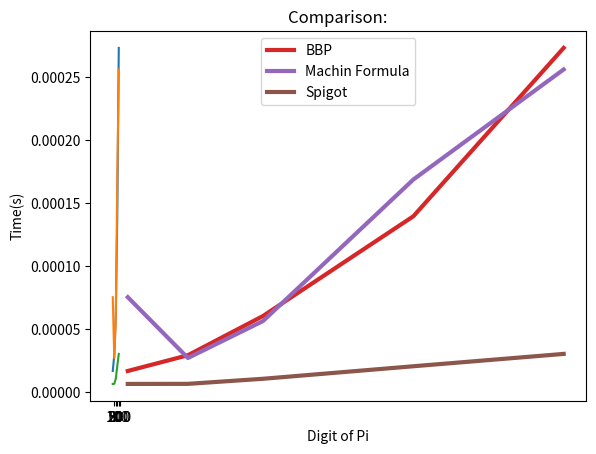

Source code (Python):
import time
import numpy as np
from matplotlib import pyplot as plt
from math import atan


def bbpPi(n):
    # Returns the nth decimal digit of Pi using the BBP formula.
    if n < 0:
        raise ValueError("Invalid value of n.")

    pi = 0
    for k in range(n + 1):
        pi += (1 / pow(16, k)) * (
                4 / (8 * k + 1) - 2 / (8 * k + 4) - 1 / (8 * k + 5) - 1 / (8 * k + 6))

    return int(pi * pow(10, n) % 10)


def machin_formula(n):
    num_digits = n + 10

    pi_over_4 = 4 * (4 * atan(1 / 5) - atan(1 / 239))

    decimal_digits = []
    carry = 0

    for _ in range(num_digits):
        term = pi_over_4 * (10 ** (n + 1))
        quotient = (term + carry) // 10
        digit = quotient % 10
        carry = (term + carry) % 10
        decimal_digits.append(digit)

    return decimal_digits[n - 1] if n <= len(decimal_digits) else None


def spigot(n):

    if n < 0:
        raise ValueError("Invalid value of n.")

    pi = 0
    d = 1
    for i in range(n):
        pi += 4 * d
        d = (d * 10 - int(d * 10 / 10) * 10)

    return int(pi / pow(10, n - 1)) % 10


def bar(alg):
    plt.bar(1, alg[0], 0.4)
    plt.bar(2, alg[1], 0.4)
    plt.bar(3, alg[2], 0.4)
    plt.bar(4, alg[3], 0.4)
    plt.bar(5, alg[4], 0.4)


if __name__ == "__main__":

    n = [10, 50, 100, 200, 300]
    bbp_time = []
    machin_time = []
    spigot_time = []
    xAxis = []
    for i in n:
        xAxis.append(str(i))

    arr = [i for i in range(len(n))]
    x = np.arange(1, len(arr) + 1)

    for nr in n:
        startTime = time.perf_counter()
        bbpPi(nr)
        endTime = time.perf_counter()
        bbp_time.append(endTime - startTime)
        startTime = time.perf_counter()
        machin_formula(nr)
        endTime = time.perf_counter()
        machin_time.append(endTime - startTime)
        startTime = time.perf_counter()
        spigot(nr)
        endTime = time.perf_counter()
        spigot_time.append(endTime - startTime)

    plt.plot(bbp_time)
    plt.xticks(x, xAxis)
    plt.xlabel('Digit of Pi')
    plt.ylabel('Time(s)')
    plt.title('BBP algorithm')
    plt.show()

    plt.plot(machin_time)
    plt.xticks(x, xAxis)
    plt.xlabel('Digit of Pi')
    plt.ylabel('Time(s)')
    plt.title('Machin Formula algorithm')
    plt.show()

    plt.plot(spigot_time)
    plt.xticks(x, xAxis)
    plt.xlabel('Digit of Pi')
    plt.ylabel('Time(s)')
    plt.title('Spigot algorithm')
    plt.show()

    plt.plot(n, bbp_time, linewidth=3, label='BBP')
    plt.plot(n, machin_time, linewidth=3, label='Machin Formula')
    plt.plot(n, spigot_time, linewidth=3, label='Spigot')
    plt.xlabel('Digit of Pi')
    plt.ylabel('Time(s)')
    plt.title('Comparison:')
    plt.legend()
    plt.show()

